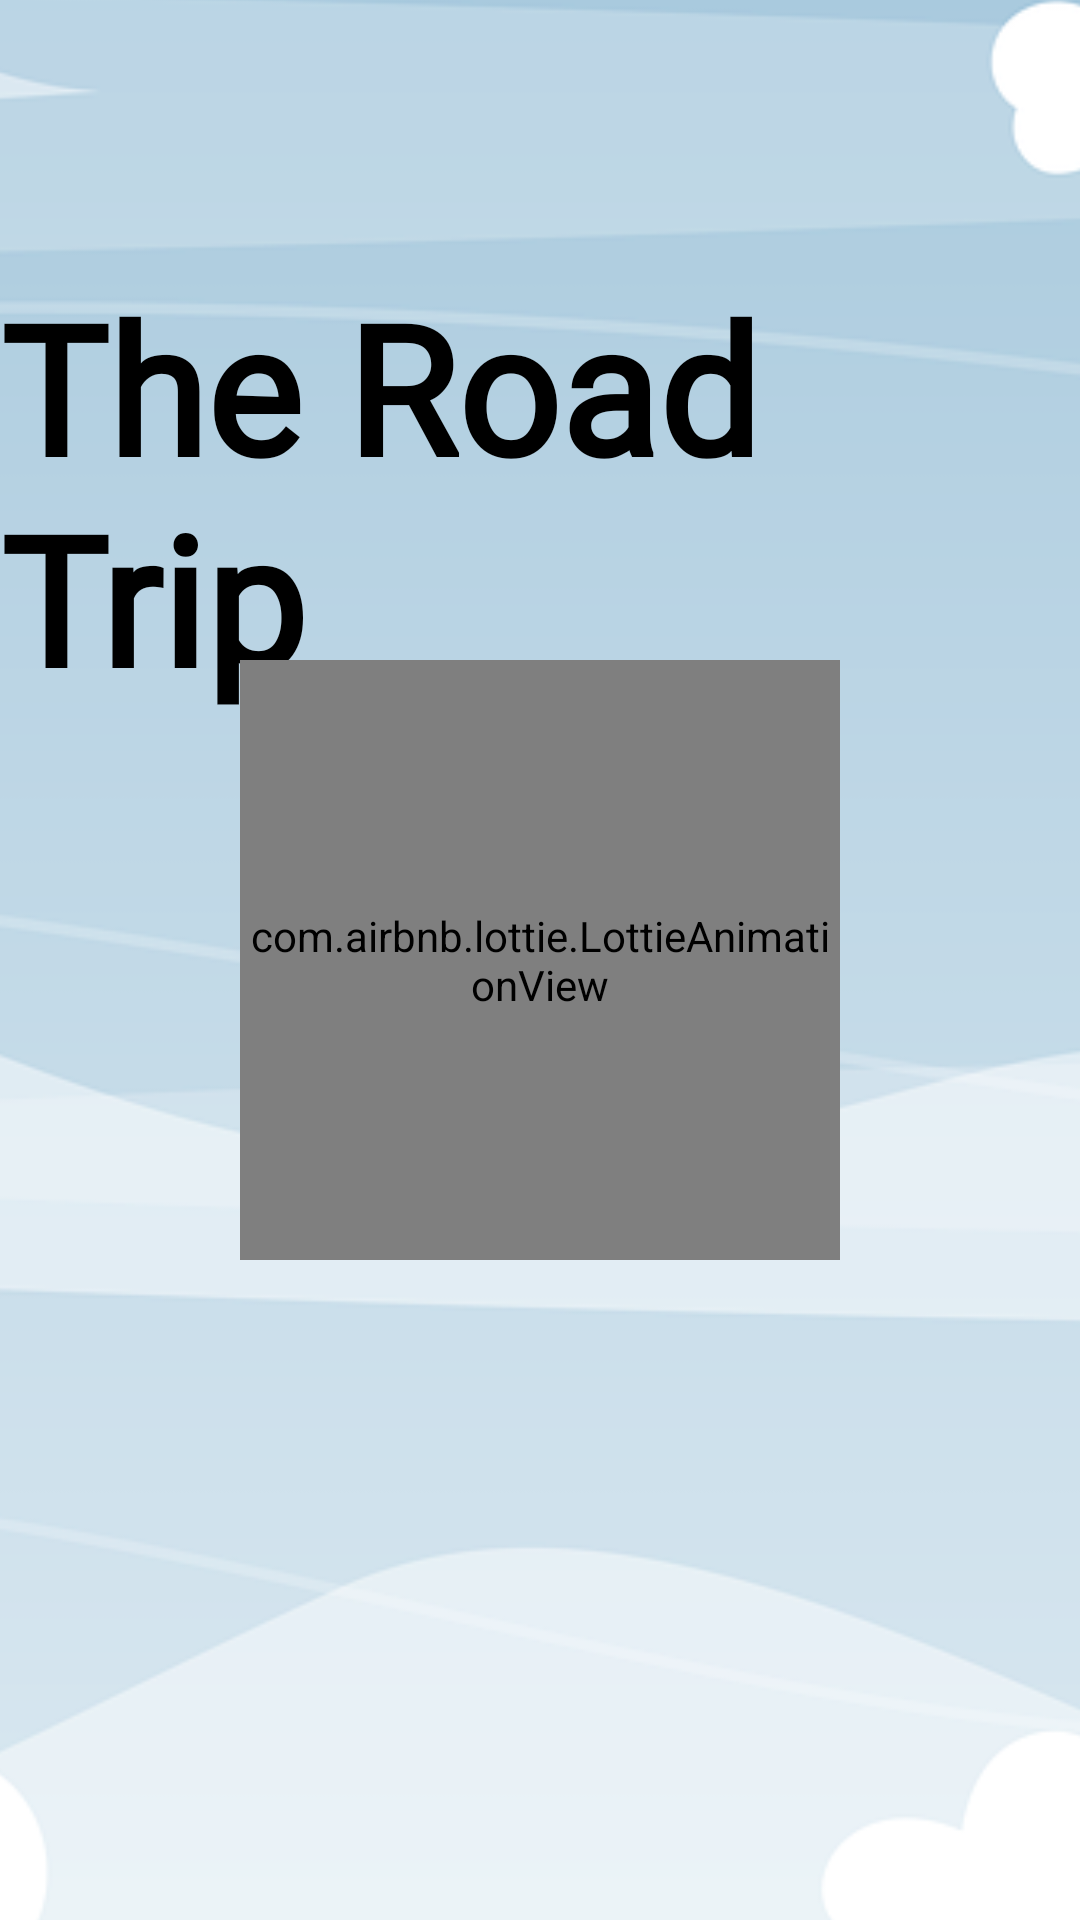

This screen was rendered from an Android layout file. Write that file and the resources it references.
<!-- AndroidManifest.xml: application theme Theme.TheRoadTrip -->
<!-- res/layout/activity_splash.xml -->
<?xml version="1.0" encoding="utf-8"?>
<androidx.constraintlayout.widget.ConstraintLayout xmlns:android="http://schemas.android.com/apk/res/android"
    xmlns:app="http://schemas.android.com/apk/res-auto"
    xmlns:tools="http://schemas.android.com/tools"
    android:layout_width="match_parent"
    android:layout_height="match_parent"
    tools:context=".activity.SplashActivity">

    <ImageView
        android:id="@+id/img"
        android:layout_width="wrap_content"
        android:layout_height="900dp"
        android:scaleType="centerCrop"
        android:src="@drawable/bg_splash"
        app:layout_constraintEnd_toEndOf="parent"
        app:layout_constraintStart_toStartOf="parent"
        app:layout_constraintTop_toTopOf="parent"
        app:layout_constraintBottom_toBottomOf="parent"/>

    <TextView
        android:id="@+id/app_name"
        android:layout_width="wrap_content"
        android:layout_height="wrap_content"
        android:fontFamily="@font/alex_brush"
        android:text="@string/name"
        android:textColor="@color/black"
        android:textSize="60sp"
        android:textStyle="bold"
        app:layout_constraintBottom_toBottomOf="parent"
        app:layout_constraintEnd_toEndOf="parent"
        app:layout_constraintHorizontal_bias="0.495"
        app:layout_constraintStart_toStartOf="parent"
        app:layout_constraintTop_toTopOf="parent"
        app:layout_constraintVertical_bias="0.181" />

    <com.airbnb.lottie.LottieAnimationView
        android:id="@+id/lottie"
        android:layout_width="200dp"
        android:layout_height="200dp"
        app:layout_constraintBottom_toBottomOf="parent"
        app:layout_constraintEnd_toEndOf="parent"
        app:layout_constraintStart_toStartOf="parent"
        app:layout_constraintTop_toTopOf="parent"
        app:lottie_autoPlay="true"
        app:lottie_rawRes="@raw/splash" />

</androidx.constraintlayout.widget.ConstraintLayout>
<!-- resources referenced by this layout -->
<resources>
  <color name="black">#FF000000</color>
  <!-- drawable bg_splash: png bitmap (drawable, 109503 bytes) -->
  <string name="name">The Road Trip</string>
  <style name="Theme.TheRoadTrip" parent="Theme.MaterialComponents.DayNight.NoActionBar">
          
          <item name="colorPrimary">@color/purple_500</item>
          <item name="colorPrimaryVariant">@color/purple_700</item>
          <item name="colorOnPrimary">@color/white</item>
          
          <item name="colorSecondary">@color/teal_200</item>
          <item name="colorSecondaryVariant">@color/teal_700</item>
          <item name="colorOnSecondary">@color/black</item>
          
          <item name="android:statusBarColor" tools:targetApi="l">?attr/colorPrimaryVariant</item>
          
      </style>
  <color name="purple_500">#FF6200EE</color>
  <color name="purple_700">#FF3700B3</color>
  <color name="white">#FFFFFFFF</color>
  <color name="teal_200">#FF03DAC5</color>
  <color name="teal_700">#FF018786</color>
</resources>
